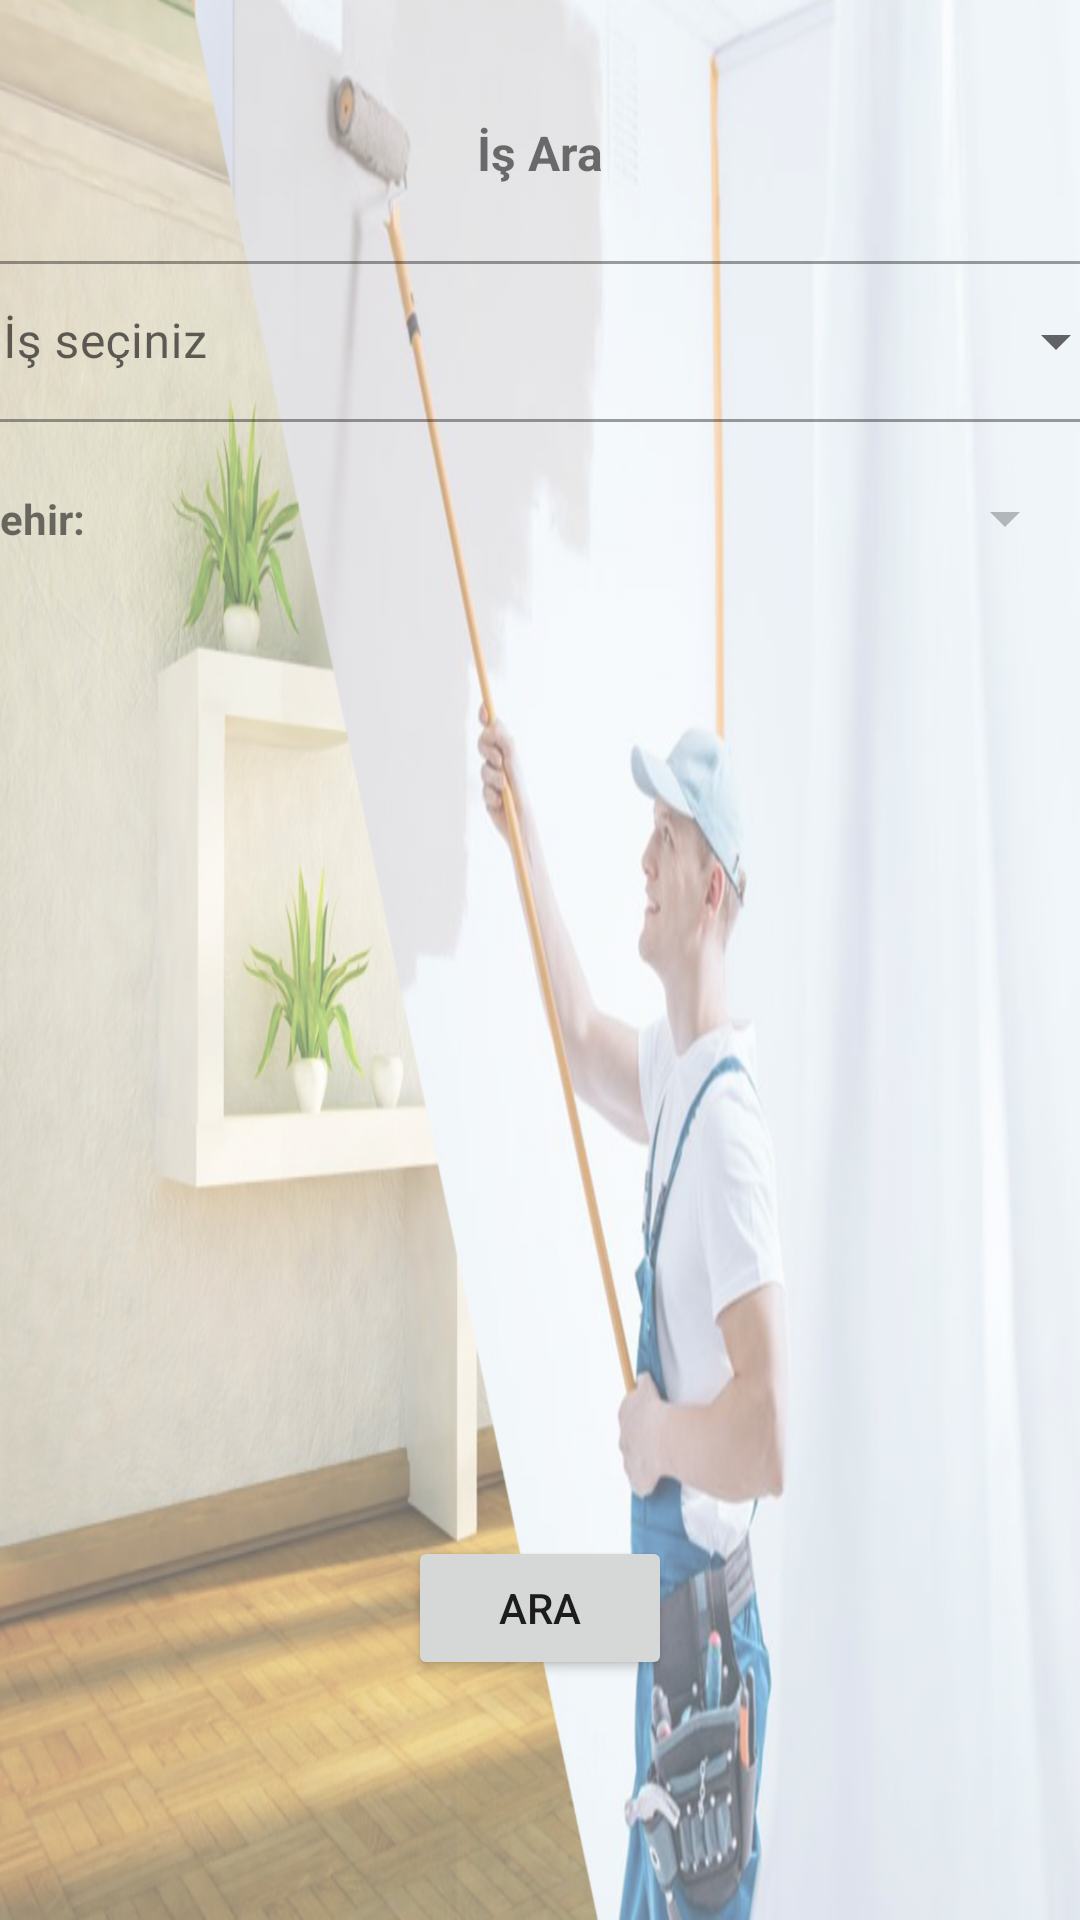

Reconstruct the res/layout file that produces this screen, plus the resources it refers to.
<!-- AndroidManifest.xml: application theme Theme.Ustam -->
<!-- res/layout/fragment_notifications.xml -->
<?xml version="1.0" encoding="utf-8"?>
<androidx.constraintlayout.widget.ConstraintLayout xmlns:android="http://schemas.android.com/apk/res/android"
    xmlns:app="http://schemas.android.com/apk/res-auto"
    xmlns:tools="http://schemas.android.com/tools"
    android:layout_width="match_parent"
    android:layout_height="match_parent"
    tools:context=".ui.notifications.NotificationsFragment">

    <ImageView
        android:layout_width="match_parent"
        android:layout_height="match_parent"
        android:alpha="0.6"
        android:background="@drawable/ustam"
        app:layout_constraintBottom_toBottomOf="parent"
        app:layout_constraintEnd_toEndOf="parent"
        app:layout_constraintStart_toStartOf="parent"
        app:layout_constraintTop_toTopOf="parent"></ImageView>

    <Button
        android:id="@+id/button3"
        android:layout_width="wrap_content"
        android:layout_height="wrap_content"
        android:layout_marginBottom="80dp"
        android:text="Ara"
        app:layout_constraintBottom_toBottomOf="parent"
        app:layout_constraintEnd_toEndOf="parent"
        app:layout_constraintStart_toStartOf="parent" />

    <TextView
        android:id="@+id/textView3"
        android:layout_width="wrap_content"
        android:layout_height="wrap_content"
        android:layout_marginTop="40dp"
        android:text="İş Ara"
        android:textSize="16sp"
        android:textStyle="bold"
        app:layout_constraintEnd_toEndOf="parent"
        app:layout_constraintStart_toStartOf="parent"
        app:layout_constraintTop_toTopOf="parent" />

    <Spinner
        android:id="@+id/spinner2"
        android:layout_width="340dp"
        android:layout_height="wrap_content"
        android:layout_marginTop="20dp"
        android:layout_marginEnd="1dp"
        app:layout_constraintEnd_toEndOf="parent"
        app:layout_constraintTop_toBottomOf="@+id/textInputLayout3" />

    <com.google.android.material.textfield.TextInputLayout
        android:id="@+id/textInputLayout3"
        style="@style/Widget.MaterialComponents.TextInputLayout.OutlinedBox.ExposedDropdownMenu"
        android:layout_width="391dp"
        android:layout_height="59dp"
        android:layout_marginTop="20dp"
        android:hint="İş seçiniz"
        app:layout_constraintEnd_toEndOf="parent"
        app:layout_constraintStart_toStartOf="parent"
        app:layout_constraintTop_toBottomOf="@+id/textView3">

        <AutoCompleteTextView
            android:id="@+id/autoComplete_txt1"
            android:layout_width="match_parent"
            android:layout_height="wrap_content"
            android:inputType="none" />
    </com.google.android.material.textfield.TextInputLayout>

    <TextView
        android:id="@+id/textView5"
        android:layout_width="wrap_content"
        android:layout_height="wrap_content"
        android:text="Şehir:"
        android:textStyle="bold"
        app:layout_constraintBottom_toBottomOf="@+id/spinner2"
        app:layout_constraintEnd_toStartOf="@+id/spinner2"
        app:layout_constraintStart_toStartOf="parent"
        app:layout_constraintTop_toTopOf="@+id/spinner2" />

    <ScrollView
        android:layout_width="match_parent"
        android:layout_height="wrap_content"
        android:layout_marginTop="10dp"
        app:layout_constraintEnd_toEndOf="parent"
        app:layout_constraintStart_toStartOf="parent"
        app:layout_constraintTop_toBottomOf="@+id/spinner2">

        <androidx.recyclerview.widget.RecyclerView
            android:id="@+id/recyclerSelectedResults"
            android:layout_width="match_parent"
            android:layout_height="match_parent"
            android:visibility="invisible"
            app:layout_constraintBottom_toBottomOf="parent"
            app:layout_constraintEnd_toEndOf="parent"
            app:layout_constraintHorizontal_bias="0.0"
            app:layout_constraintStart_toStartOf="parent"
            app:layout_constraintTop_toBottomOf="@+id/spinner2" />

    </ScrollView>


</androidx.constraintlayout.widget.ConstraintLayout>
<!-- resources referenced by this layout -->
<resources>
  <!-- drawable ustam: jpg bitmap (drawable, 259934 bytes) -->
  <style name="Theme.Ustam" parent="Theme.MaterialComponents.DayNight.DarkActionBar">
          
  
          
          <item name="android:statusBarColor" tools:targetApi="l">?attr/colorPrimaryVariant</item>
          
      </style>
</resources>
